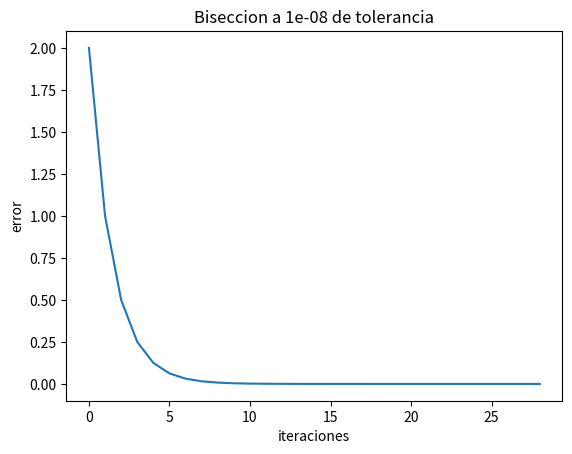
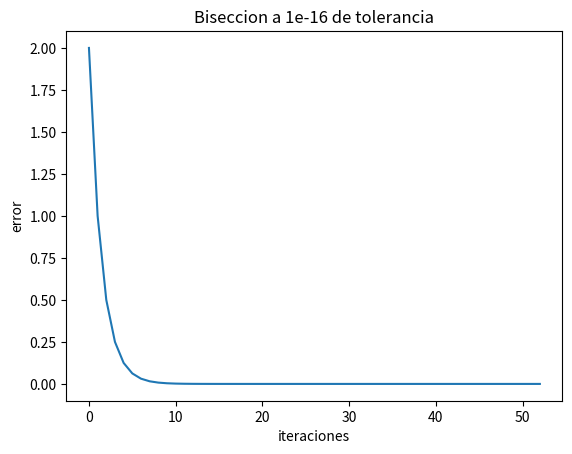
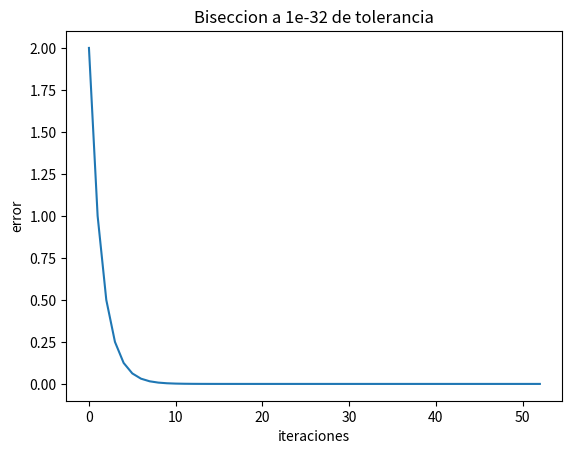
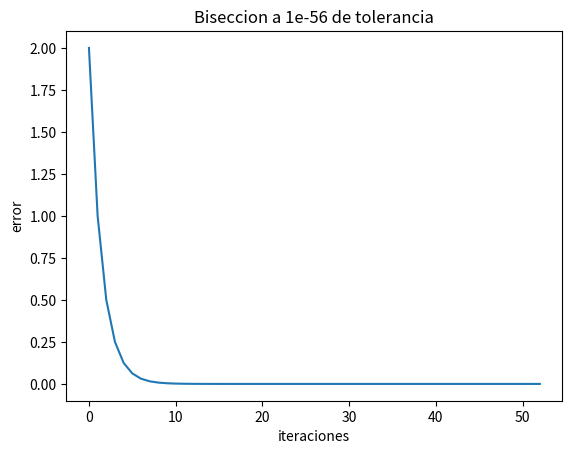

These figures' Python source, in order:
import numpy as np
import matplotlib.pyplot as plt
from decimal import *


def f(x):
    return (np.cos(x)*np.cos(x)) - x**2


tols = [10**-8, 10**-16, 10**-32, 10**-56]
errs = []

for tol in tols:
    errs.clear()
    a = 0
    b = 2
    i = 0
    m = 0
    err = abs(b - a)
    while(err > tol and i < 100):
        m = (b + a)/2
        err = abs(b - a)
        errs.append(err)
        i += 1
        if f(m) == 0:
            break

        else:

            if (f(a) * f(m) < 0):
                b = m
            if (f(b) * f(m) < 0):
                a = m
    plt.figure()
    plt.title("Biseccion a " + str(tol) + " de tolerancia")
    plt.xlabel("iteraciones")
    plt.ylabel("error")
    plt.plot(range(0, i), errs)
    plt.show()
    plt.savefig("grafica_biseccion_" + str(tol))
    print(
        f'Los valores de la raiz son {m} y {m * -1}, su error es {err}, y se hicieron {i} iteraciones')
